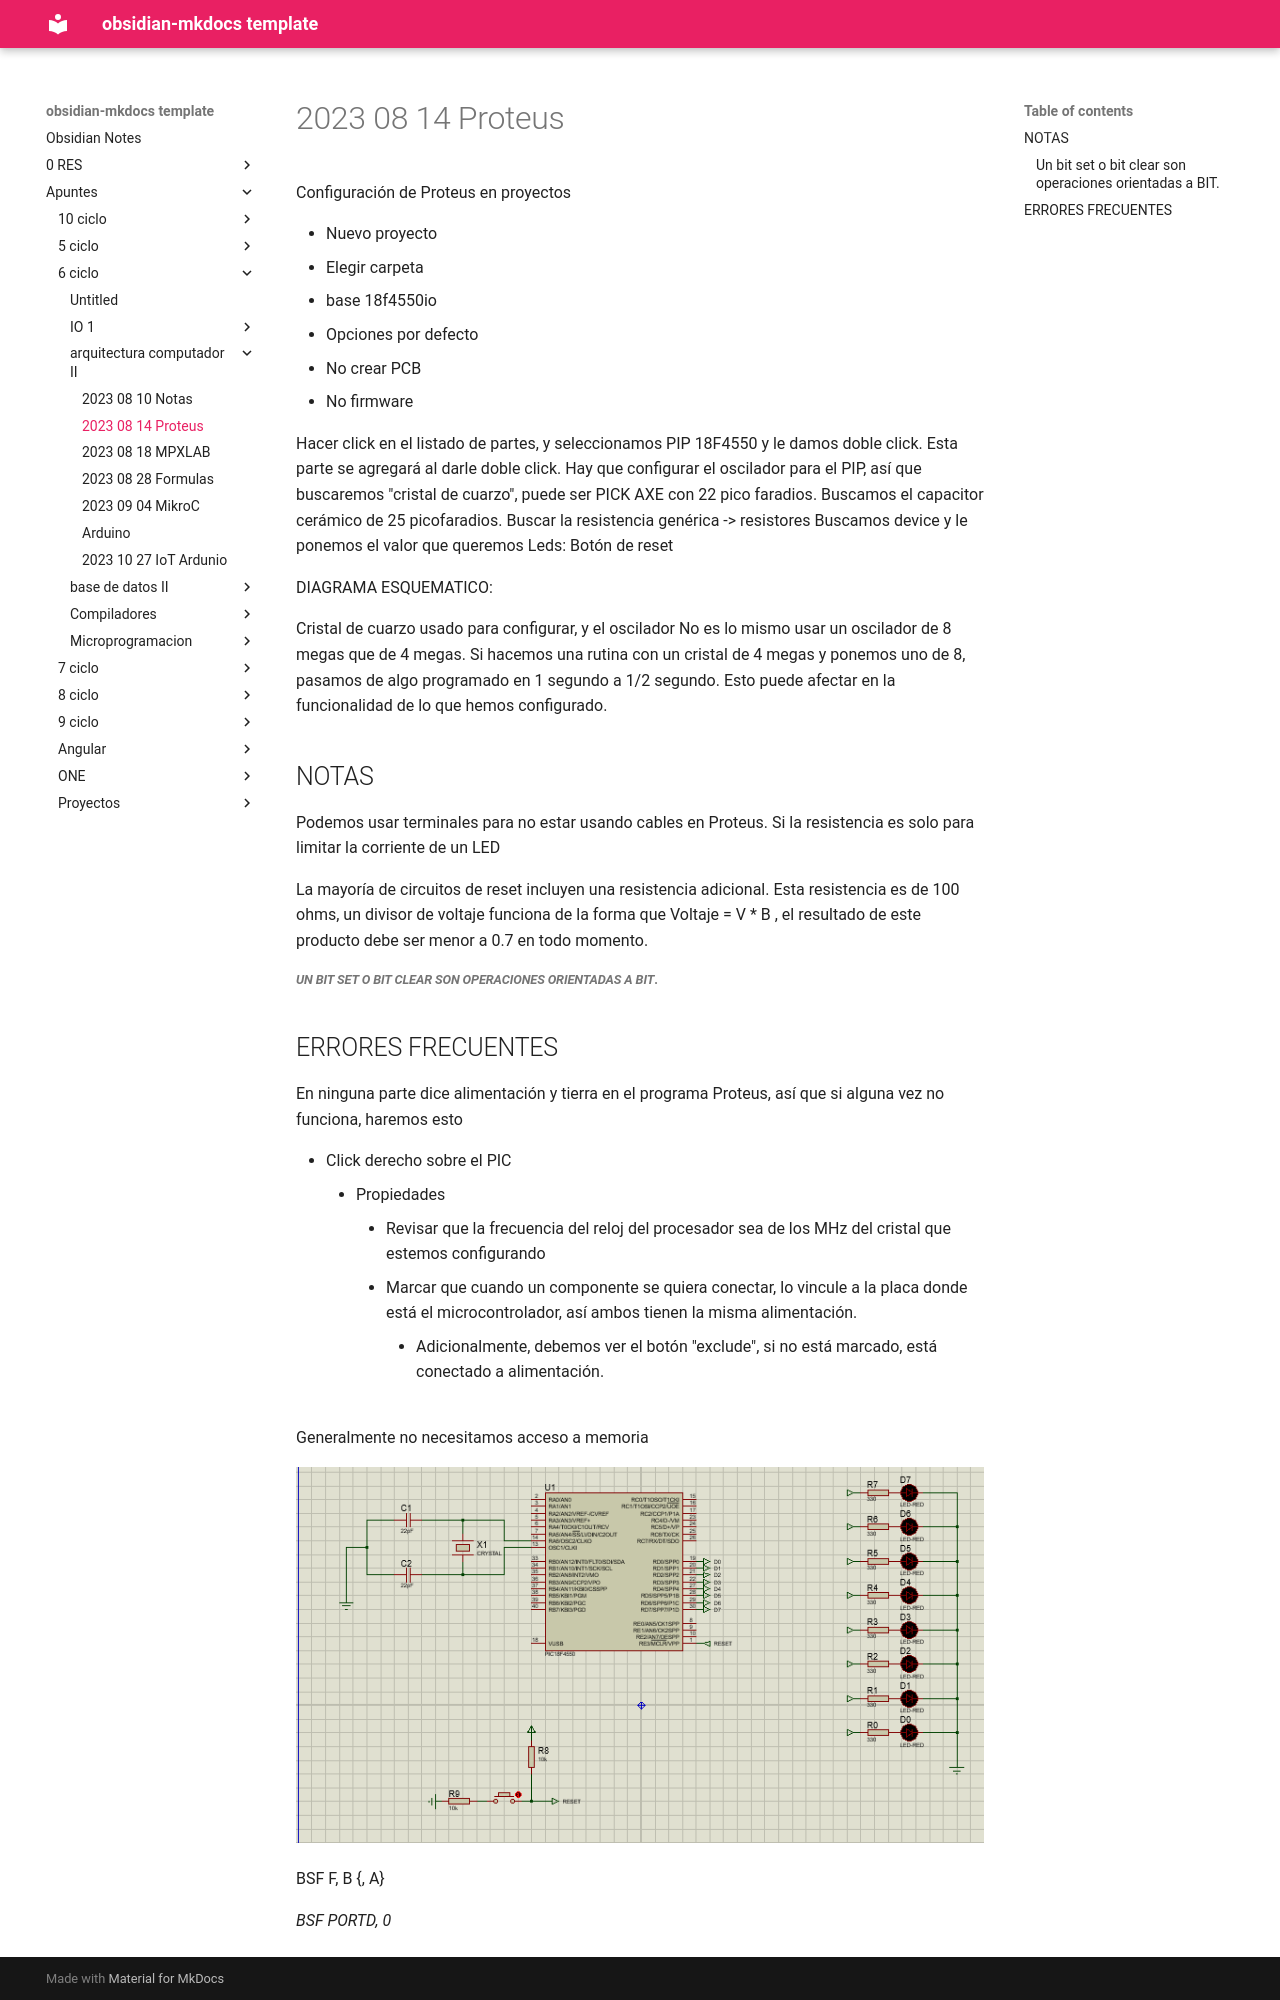

repository: daniel-baf/url-notas · page: Apuntes/6-ciclo/arquitectura-computador-II/2023-08-14-Proteus/index.html · generator: mkdocs

https://www.youtube.com/watch?v=nuu-_TkmjPI&ab_channel=UninstallPrograS

Configuración de Proteus en proyectos

- Nuevo proyecto
- Elegir carpeta
- base 18f4550io
- Opciones por defecto 
- No crear PCB
- No firmware

Hacer click en el listado de partes, y seleccionamos PIP 18F4550 y le damos doble click. Esta parte se agregará al darle doble click.
Hay que configurar el oscilador para el PIP, así que buscaremos "cristal de cuarzo", puede ser PICK AXE con 22 pico faradios. 
Buscamos el capacitor cerámico de 25 picofaradios. 
Buscar la resistencia genérica -> resistores 
Buscamos device y le ponemos el valor que queremos
Leds: 
Botón de reset

DIAGRAMA ESQUEMATICO:

Cristal de cuarzo usado para configurar, y el oscilador 
No es lo mismo usar un oscilador de 8 megas que de 4 megas. Si hacemos una rutina con un cristal de 4 megas y ponemos uno de 8, pasamos de algo programado en 1 segundo a 1/2 segundo. Esto puede afectar en la funcionalidad de lo que hemos configurado. 


## NOTAS

Podemos usar terminales para no estar usando cables en Proteus.
Si la resistencia es solo para limitar la corriente de un LED

La mayoría de circuitos de reset incluyen una resistencia adicional. Esta resistencia es de 100 ohms, un divisor de voltaje funciona de la forma que Voltaje = V \* B , el resultado de este producto debe ser menor a 0.7 en todo momento. 

##### *Un bit set o bit clear son operaciones orientadas a BIT*.
